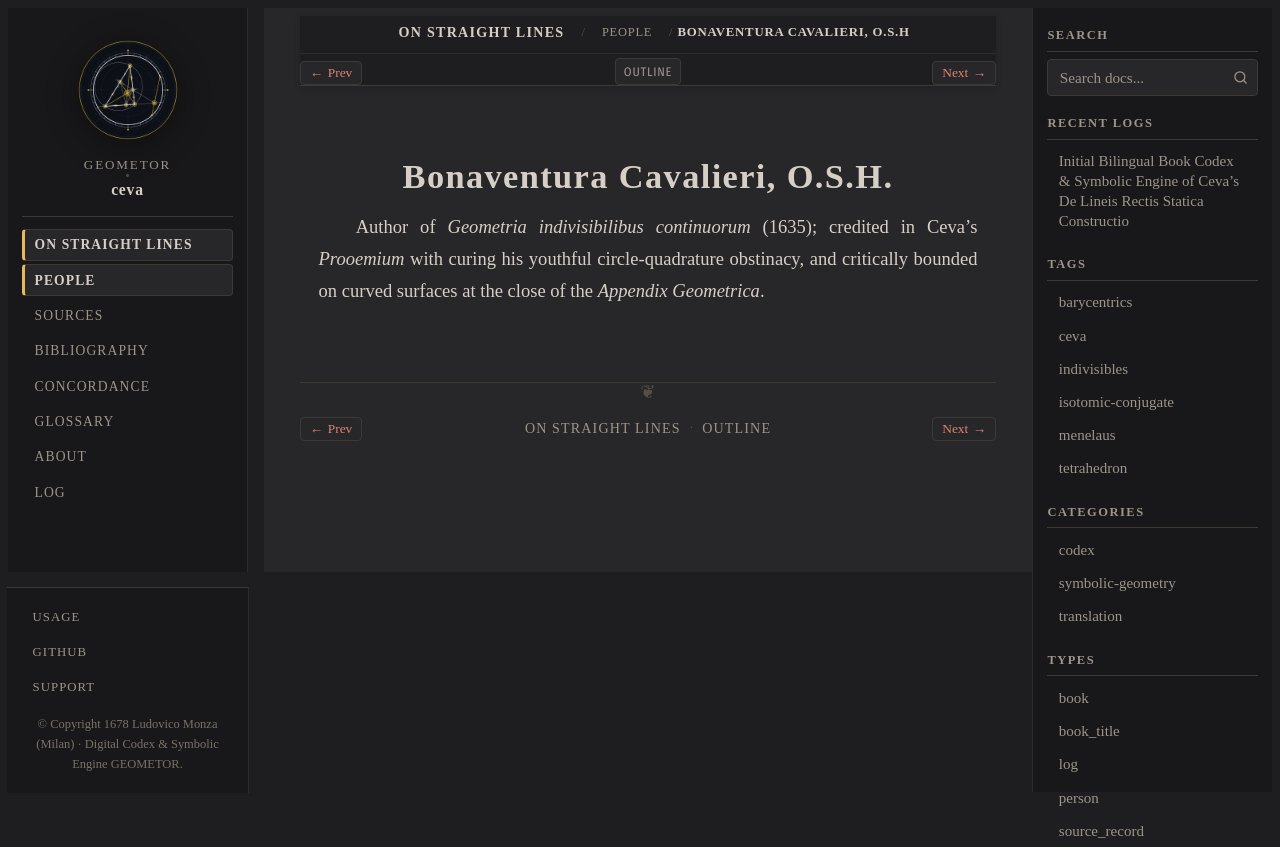

repository: geometor/ceva · page: de_lineis_rectis/people/cavalieri.html · generator: sphinx

:type: person
:layout: book
:death_year: 1647
:death_label: 1647
:lifespan: 1598 – 1647
:excerpt: Author of Geometria indivisibilibus continuorum (1635); credited in Ceva's Prooemium with curing his youthful circle-quadrature obstinacy, and critically bounded on curved surfaces at the close of the Appendix…

.. _person-cavalieri:

Bonaventura Cavalieri, O.S.H.
=============================

Author of *Geometria indivisibilibus continuorum* (1635); credited in Ceva's *Prooemium* with curing his youthful circle-quadrature obstinacy, and critically bounded on curved surfaces at the close of the *Appendix Geometrica*.
